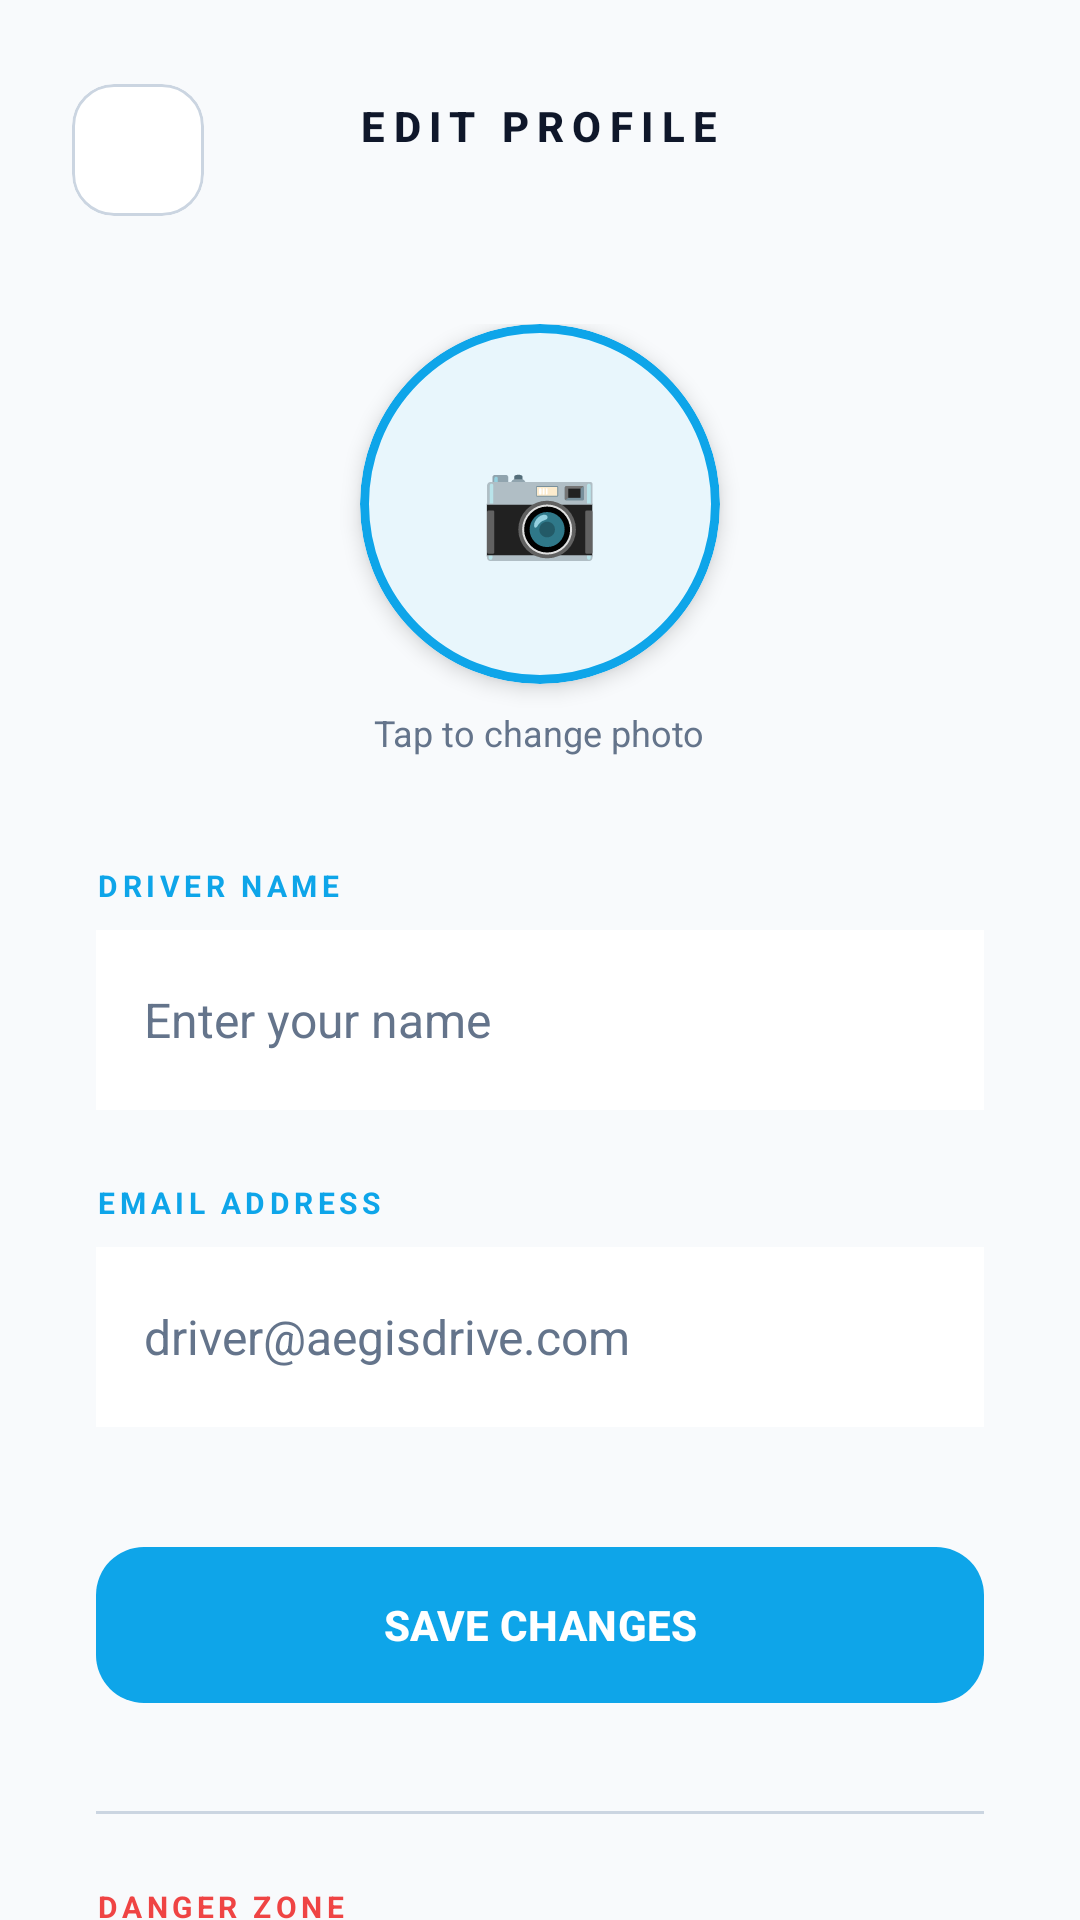

Reconstruct the res/layout file that produces this screen, plus the resources it refers to.
<!-- AndroidManifest.xml: application theme Theme.AegisDrive -->
<!-- res/layout/activity_edit_profile.xml -->
<?xml version="1.0" encoding="utf-8"?>
<LinearLayout xmlns:android="http://schemas.android.com/apk/res/android"
    xmlns:app="http://schemas.android.com/apk/res-auto"
    android:layout_width="match_parent"
    android:layout_height="match_parent"
    android:background="?android:attr/windowBackground"
    android:orientation="vertical"
    android:fitsSystemWindows="true">

    <RelativeLayout
        android:layout_width="match_parent"
        android:layout_height="wrap_content"
        android:paddingHorizontal="24dp"
        android:paddingTop="28dp"
        android:paddingBottom="12dp">
        <com.google.android.material.card.MaterialCardView
            android:id="@+id/btnBack"
            android:layout_width="44dp"
            android:layout_height="44dp"
            android:layout_alignParentStart="true"
            app:cardBackgroundColor="?attr/colorSurface"
            app:cardCornerRadius="14dp"
            app:cardElevation="0dp"
            app:strokeColor="?attr/colorOutline"
            app:strokeWidth="1dp">
            <ImageView
                android:layout_width="24dp"
                android:layout_height="24dp"
                android:layout_gravity="center"
                android:src="@drawable/ic_back"
                android:scaleType="centerInside"
                app:tint="?attr/colorOnSurface" />
        </com.google.android.material.card.MaterialCardView>
        <TextView
            android:layout_width="wrap_content"
            android:layout_height="wrap_content"
            android:layout_centerInParent="true"
            android:text="EDIT PROFILE"
            android:textColor="?attr/colorOnSurface"
            android:textSize="14sp"
            android:textStyle="bold"
            android:letterSpacing="0.2"
            android:fontFamily="sans-serif-medium" />
    </RelativeLayout>

    <ScrollView
        android:layout_width="match_parent"
        android:layout_height="match_parent"
        android:fillViewport="true"
        android:scrollbars="none"
        android:clipToPadding="false"
        android:paddingBottom="48dp">
        
        <LinearLayout
            android:layout_width="match_parent"
            android:layout_height="wrap_content"
            android:orientation="vertical"
            android:paddingHorizontal="32dp">

            <LinearLayout
                android:layout_width="match_parent"
                android:layout_height="wrap_content"
                android:gravity="center"
                android:orientation="vertical"
                android:layout_marginTop="24dp">
                
                <com.google.android.material.card.MaterialCardView
                    android:id="@+id/btnChangeAvatar"
                    android:layout_width="120dp"
                    android:layout_height="120dp"
                    app:cardBackgroundColor="?attr/colorSurface"
                    app:cardCornerRadius="60dp"
                    app:cardElevation="4dp"
                    app:strokeColor="?attr/colorPrimary"
                    app:strokeWidth="3dp"
                    android:clickable="true"
                    android:focusable="true">
                    <ImageView
                        android:id="@+id/ivAvatarEdit"
                        android:layout_width="match_parent"
                        android:layout_height="match_parent"
                        android:scaleType="centerCrop"
                        android:src="@drawable/ic_person" />
                    <View
                        android:layout_width="match_parent"
                        android:layout_height="match_parent"
                        android:background="@android:color/transparent"/>
                    <TextView
                        android:layout_width="match_parent"
                        android:layout_height="match_parent"
                        android:gravity="center"
                        android:text="📷"
                        android:textSize="32sp" />
                </com.google.android.material.card.MaterialCardView>
                
                <TextView
                    android:layout_width="wrap_content"
                    android:layout_height="wrap_content"
                    android:text="Tap to change photo"
                    android:textColor="?attr/colorOnSurfaceVariant"
                    android:textSize="12sp"
                    android:layout_marginTop="8dp"/>
            </LinearLayout>

            <TextView
                android:layout_width="wrap_content"
                android:layout_height="wrap_content"
                android:layout_marginTop="36dp"
                android:text="DRIVER NAME"
                android:textColor="?attr/colorPrimary"
                android:textSize="10sp"
                android:textStyle="bold"
                android:letterSpacing="0.15" />

            <EditText
                android:id="@+id/etName"
                android:layout_width="match_parent"
                android:layout_height="60dp"
                android:layout_marginTop="8dp"
                android:background="?attr/colorSurface"
                android:paddingHorizontal="16dp"
                android:textColor="?attr/colorOnSurface"
                android:textSize="16sp"
                android:hint="Enter your name"
                android:textColorHint="?attr/colorOnSurfaceVariant"
                android:singleLine="true"/>

            <TextView
                android:layout_width="wrap_content"
                android:layout_height="wrap_content"
                android:layout_marginTop="24dp"
                android:text="EMAIL ADDRESS"
                android:textColor="?attr/colorPrimary"
                android:textSize="10sp"
                android:textStyle="bold"
                android:letterSpacing="0.15" />

            <EditText
                android:id="@+id/etEmailRead"
                android:layout_width="match_parent"
                android:layout_height="60dp"
                android:layout_marginTop="8dp"
                android:background="?attr/colorSurface"
                android:paddingHorizontal="16dp"
                android:textColor="?attr/colorOnSurfaceVariant"
                android:textSize="16sp"
                android:gravity="center_vertical"
                android:enabled="false"
                android:focusable="false"
                android:text="driver@aegisdrive.com"/>

            <com.google.android.material.button.MaterialButton
                android:id="@+id/btnSaveProfile"
                android:layout_width="match_parent"
                android:layout_height="60dp"
                android:layout_marginTop="36dp"
                android:text="SAVE CHANGES"
                android:textColor="?attr/colorOnPrimary"
                android:textSize="14sp"
                android:textStyle="bold"
                app:backgroundTint="?attr/colorPrimary"
                app:cornerRadius="16dp" />

            <View
                android:layout_width="match_parent"
                android:layout_height="1dp"
                android:background="?attr/colorOutline"
                android:layout_marginTop="32dp"
                android:layout_marginBottom="24dp"/>

            <TextView
                android:layout_width="wrap_content"
                android:layout_height="wrap_content"
                android:text="DANGER ZONE"
                android:textColor="#EF4444"
                android:textSize="10sp"
                android:textStyle="bold"
                android:letterSpacing="0.15" />

            <com.google.android.material.button.MaterialButton
                android:id="@+id/btnDeleteAccount"
                android:layout_width="match_parent"
                android:layout_height="60dp"
                android:layout_marginTop="12dp"
                android:text="DELETE ACCOUNT"
                android:textColor="@android:color/white"
                android:textSize="14sp"
                android:textStyle="bold"
                app:backgroundTint="@android:color/transparent"
                app:strokeColor="#EF4444"
                app:strokeWidth="1dp"
                app:cornerRadius="16dp" />

        </LinearLayout>
    </ScrollView>
</LinearLayout>
<!-- resources referenced by this layout -->
<resources>
  <style name="Theme.AegisDrive" parent="Theme.Material3.DayNight.NoActionBar">
          
          <item name="colorPrimary">@color/aegis_blue</item>
          <item name="colorOnPrimary">#FFFFFF</item>
          <item name="colorPrimaryContainer">#E0F2FE</item>
          <item name="colorOnPrimaryContainer">@color/bg_navy</item>
          
          
          <item name="android:windowBackground">#F8FAFC</item>
          <item name="colorSurface">#FFFFFF</item>
          <item name="colorOnSurface">#0F172A</item>
          <item name="colorSurfaceVariant">#F1F5F9</item>
          <item name="colorOnSurfaceVariant">#64748B</item>
          <item name="colorOutline">#CBD5E1</item>
  
          
          <item name="android:statusBarColor">#F8FAFC</item>
          <item name="android:navigationBarColor">#F8FAFC</item>
          <item name="android:windowLightStatusBar">true</item>
          <item name="android:windowLightNavigationBar">true</item>
          
          
          <item name="materialCardViewStyle">@style/AegisDrive.CardView</item>
          <item name="textInputStyle">@style/AegisDrive.TextInputLayout</item>
      </style>
  <color name="aegis_blue">#0EA5E9</color>
  <color name="bg_navy">#F1F5F9</color>
  <style name="AegisDrive.CardView" parent="Widget.Material3.CardView.Elevated">
          <item name="cardBackgroundColor">#FFFFFF</item>
          <item name="cardCornerRadius">24dp</item>
          <item name="strokeWidth">1dp</item>
          <item name="strokeColor">#E2E8F0</item>
      </style>
  <style name="AegisDrive.TextInputLayout" parent="Widget.Material3.TextInputLayout.OutlinedBox">
          <item name="boxStrokeColor">#94A3B8</item>
          <item name="boxBackgroundColor">#FFFFFF</item>
          <item name="boxCornerRadiusBottomEnd">16dp</item>
          <item name="boxCornerRadiusBottomStart">16dp</item>
          <item name="boxCornerRadiusTopEnd">16dp</item>
          <item name="boxCornerRadiusTopStart">16dp</item>
          <item name="hintTextColor">@color/aegis_blue</item>
      </style>
</resources>
